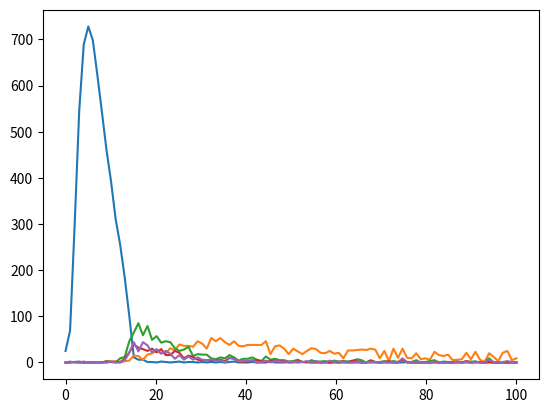

The script that saved this image:
#!/usr/bin/env python3
# -*- coding: utf-8 -*-

"""
Created on Thu Nov 15 12:50:31 2018

[redacted]
"""

from __future__ import division
import numpy as np
import matplotlib.pyplot as plt
import random
import math


mode = 'random' # either 'constant' or 'random' parameters
# standard dev. under random mode
sigma_alpha = 0.2
sigma_beta = 0.02
sigma_gamma = 0.02

# parameters for each agent
agent_alpha_list = np.zeros(10000)
agent_beta_list = np.zeros(10000)
agent_gamma_list = np.zeros(10000)

# parameters for each class
N_list = [0.6, 0.2, 0.1, 0.05, 0.05] # class composition of whole population
alpha_list = [93.4, 95.8, 100, 100, 100]
beta_list = [3.87, 3.67, 4, 4, 4]
gamma_list = [2.17, 4.34, 5, 5, 5]

num_levels = 100 # number of salary levels
count_levels_list = np.zeros((100, 5)) # number of agents for given level and class
count_levels_combined = np.zeros(100) # number of all agents for given level
num_agents = 10000
agent_levels_list = np.zeros(10000) # which level the agent is at
num_classes = 5 
agent_classes_list = np.zeros(10000) # which level the agent belongs to

# for level -> salary value
s_min = 20000.0
s_max = 3000000.0

# stopping conditions
epsilon = 30000
epoch_max = 50


# level -> salary value
def level_to_salary(x):
    return s_min + (s_max - s_min) / (num_levels - 1) * (x - 1)


def setup():
    # assign each agent to a class
    agent_classes_list[:] = np.random.choice(5, 10000, p=N_list)
    
    mean = num_levels / 2
    for i in range(num_agents):
        r = int(round(mean)) # all agents start at the mean level
        c = int(round(agent_classes_list[i]))
        count_levels_list[r, c] += 1
        count_levels_combined[r] += 1
        agent_levels_list[i] = r
        
        if mode == 'constant':
            agent_alpha_list[i] = alpha_list[c]
            agent_beta_list[i] = beta_list[c]
            agent_gamma_list[i] = gamma_list[c]
        else:
            agent_alpha_list[i] = np.random.normal(alpha_list[c], sigma_alpha, 1)
            agent_beta_list[i] = np.random.normal(beta_list[c], sigma_beta, 1)
            agent_gamma_list[i] = np.random.normal(gamma_list[c], sigma_gamma, 1)

   
# simulate for one round and return the least square difference of count change
def turtle():
    # make a copy for later comparisons
    count_levels_combined_copy = count_levels_combined.copy()
    
    for i in range(num_agents):
        # pick a random level as target
        r = random.randint(0, num_levels - 1)
        c = int(round(agent_classes_list[i]))
        
        # find levels
        level_target = r
        level_self = int(round(agent_levels_list[i]))
        
        # calculate salaries
        s_target = level_to_salary(level_target + 1)
        s_self = level_to_salary(level_self + 1)
        
        num_target = count_levels_combined[level_target]
        num_self = count_levels_combined[level_self]
        
        alpha, beta, gamma = agent_alpha_list[i], agent_beta_list[i], agent_gamma_list[i]
        
        # target utility
        payoff_target = alpha * math.log(s_target) 
        payoff_target -= beta * math.log(s_target) ** 2
        payoff_target -= gamma * math.log(num_target + 1.0 / num_agents)
        
        # current utility
        payoff_self = alpha * math.log(s_self)
        payoff_self -= beta * math.log(s_self) ** 2
        payoff_self -= gamma * math.log(num_self + 1.0 / num_agents)
        
        
        if payoff_target > payoff_self:
            # move agent from self to target
            count_levels_list[level_self, c] -= 1
            count_levels_combined_copy[level_self] -= 1
            count_levels_list[level_target, c] += 1
            count_levels_combined_copy[level_target] += 1
            agent_levels_list[i] = level_target
    
    # calculate the least square difference of count change
    loss = sum((count_levels_combined_copy - count_levels_combined) ** 2)
    
    # update state variable(s)
    count_levels_combined[:] = count_levels_combined_copy[:]
    
    return loss

    
def plot():
    x = np.linspace(0, num_levels, num_levels)
    for i in range(num_classes):
        plt.plot(x, count_levels_list[:, i], marker='')
    
    #plt.plot(x, count_levels_combined, label="total", marker='', color='black') # total
    

if __name__ == '__main__':
    setup()
    print("Started... ")
    loss = epsilon + 1
    epoch = 0
    while loss > epsilon and epoch < epoch_max:
        loss = turtle()
        print("Epoch " + str(epoch) + " Loss: " + str(loss))
        epoch += 1
    plot()
    print("Converged after " + str(epoch) + " epoches. ")